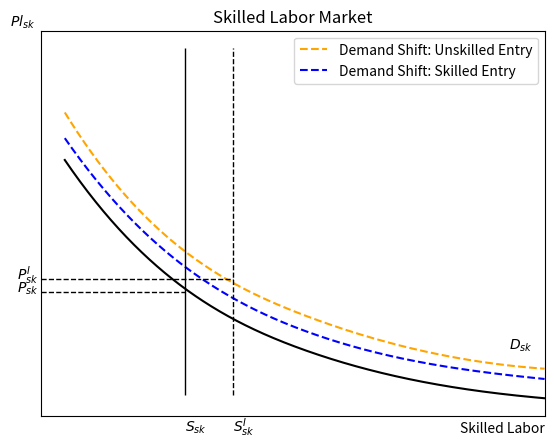
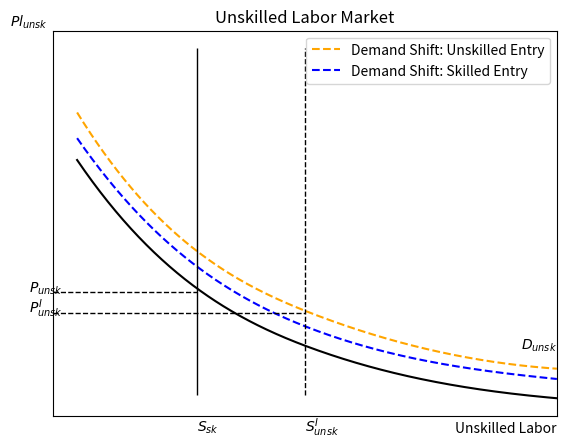
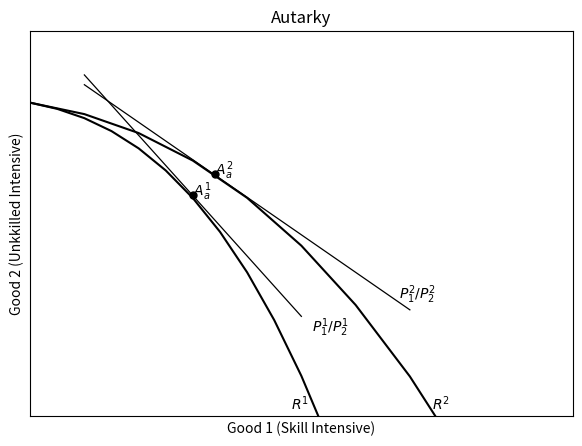
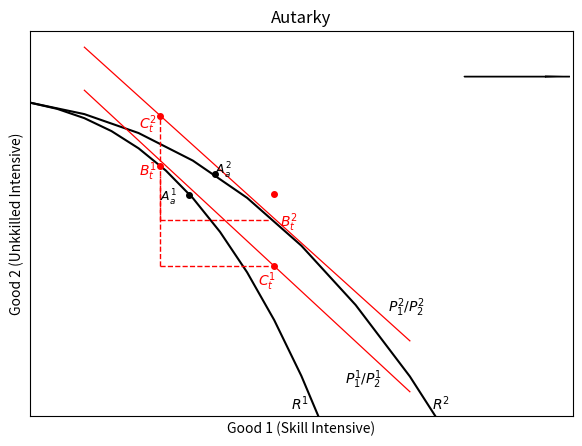
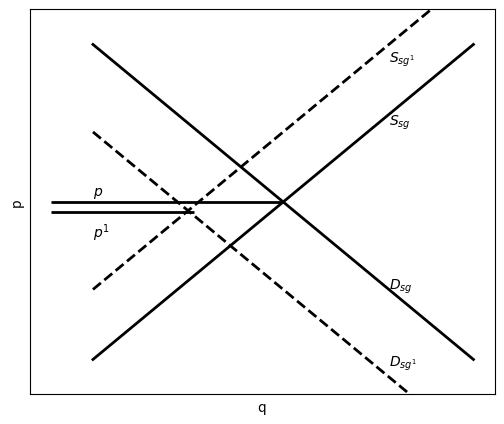
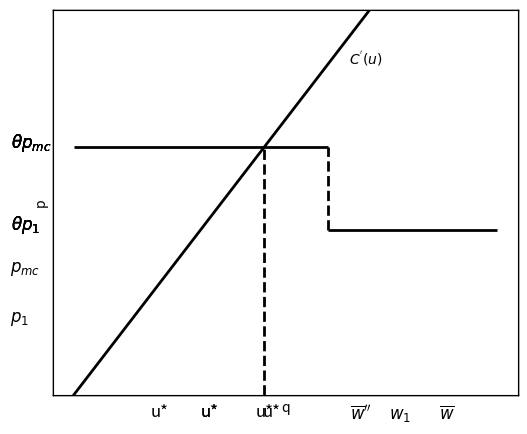

Here is the Python script that generated these plots, in order:
#!/usr/bin/env python
# coding: utf-8

# In[20]:


import pandas as pd
import numpy as np
import scipy.stats
import matplotlib.pyplot as plt
from scipy.interpolate import make_interp_spline


# ##### Case 1

# In[31]:


fig, ax = plt.subplots(1, 1,figsize=(6.5,5))
####plot unskilled demand shift
#####################
xs=np.array([1,2,3,4,5])
ys=np.array([106,52,27,13,6.25])+4

model=make_interp_spline(xs, ys)
xss=np.linspace(1,5,500)
yss=model(xss)
plt.plot(xss, yss,color='orange',linestyle='--',label='Demand Shift: Unskilled Entry')

####plot skilled demand shift
###############

x=np.array([1.0,2.0,3.0,4.0,5.0])
y=np.array([100,50,25,12.5,6.25])

model=make_interp_spline(x, y)
xs=np.linspace(1,5,500)
ys=model(xs)
plt.plot(xs, ys,color='blue',linestyle="--",label='Demand Shift: Skilled Entry')

####plot oled demand
###############
x=np.array([1.0,2.0,3.0,4.0,5.0])
y=np.array([99,49,25,12.5,6.25])-7.5

model=make_interp_spline(x, y)
xs=np.linspace(1,5,500)
ys=model(xs)
plt.plot(xs, ys,color='black',linestyle="-")


####draw supply + supply shift
#####################
##new supply
ax.vlines(x=2.4, ymin=0, ymax=135, linewidth=1, color='black',linestyle="--")
###old supply
ax.vlines(x=2, ymin=0, ymax=135, linewidth=1, color='black',linestyle="-")


##label supply
plt.text(2.4,-14, '$S^{I}_{sk}$', fontsize = 10)
plt.text(2,-14, '$S_{sk}$', fontsize = 10)

##label demand
plt.text(4.7,18, '$D_{sk}$', fontsize = 10)

######draw price lines

####old price

ax.hlines(y=40, xmin=.8, xmax=2, linewidth=1, color='black',linestyle="--")
plt.text(0.6,40, '$P_{sk}$', fontsize = 10)

###new price
ax.hlines(y=45, xmin=.8, xmax=2.4, linewidth=1, color='black',linestyle="--")
plt.text(0.6,45, '$P^{I}_{sk}$', fontsize = 10)

#####title and axes
plt.title("Skilled Labor Market")
plt.xlabel("Skilled Labor",loc='right')
plt.ylabel(r"$Pl_{sk}$",loc='top',rotation=0)

x_axis = ax.axes.get_xaxis()
x_axis.set_ticks([])

y_axis = ax.axes.get_yaxis()
y_axis.set_ticks([])

plt.margins(x=0)
plt.legend()
plt.show()


# In[44]:


fig, ax = plt.subplots(1, 1,figsize=(6.5,5))
####plot unskilled demand shift
#####################
xs=np.array([1,2,3,4,5])
ys=np.array([106,52,27,13,6.25])+4

model=make_interp_spline(xs, ys)
xss=np.linspace(1,5,500)
yss=model(xss)
plt.plot(xss, yss,color='orange',linestyle='--',label='Demand Shift: Unskilled Entry')

####plot skilled demand shift
###############

x=np.array([1.0,2.0,3.0,4.0,5.0])
y=np.array([100,50,25,12.5,6.25])

model=make_interp_spline(x, y)
xs=np.linspace(1,5,500)
ys=model(xs)
plt.plot(xs, ys,color='blue',linestyle="--",label='Demand Shift: Skilled Entry')

####plot oled demand
###############
x=np.array([1.0,2.0,3.0,4.0,5.0])
y=np.array([99,49,25,12.5,6.25])-7.5

model=make_interp_spline(x, y)
xs=np.linspace(1,5,500)
ys=model(xs)
plt.plot(xs, ys,color='black',linestyle="-")


####draw supply + supply shift
#####################
##new supply
ax.vlines(x=2.9, ymin=0, ymax=135, linewidth=1, color='black',linestyle="--")
###old supply
ax.vlines(x=2, ymin=0, ymax=135, linewidth=1, color='black',linestyle="-")


##label supply
plt.text(2.9,-14, '$S^{I}_{unsk}$', fontsize = 10)
plt.text(2,-14, '$S_{sk}$', fontsize = 10)

##label demand
plt.text(4.7,18, '$D_{unsk}$', fontsize = 10)

######draw price lines

####old price

ax.hlines(y=40, xmin=.8, xmax=2, linewidth=1, color='black',linestyle="--")
plt.text(0.6,40, '$P_{unsk}$', fontsize = 10)

###new price
ax.hlines(y=32, xmin=.8, xmax=2.9, linewidth=1, color='black',linestyle="--")
plt.text(0.6,32, '$P^{I}_{unsk}$', fontsize = 10)

#####title and axes
plt.title("Unskilled Labor Market")
plt.xlabel("Unskilled Labor",loc='right')
plt.ylabel(r"$Pl_{unsk}$",loc='top',rotation=0)

x_axis = ax.axes.get_xaxis()
x_axis.set_ticks([])

y_axis = ax.axes.get_yaxis()
y_axis.set_ticks([])

plt.margins(x=0)
plt.legend()
plt.show()



# In[523]:


get_ipython().run_line_magic('pinfo', 'plt.ylabel')


# In[325]:


###plot isoquants
fig, ax = plt.subplots(1, 1,figsize=(7,5))

x1=np.array([1,1.5,2,2.5,3,3.5,4,4.5,5,5.5,6,6.5,7])
x2=np.array([1,1.25,1.5,1.75,2,2.25,2.5,2.75,3,3.25,3.5,3.75,4])
y1=-x1**(2.5)
y2=-x2**(3)

plt.plot(x1, y1,color='black')
plt.plot(x2, y2,color='black')

plt.title("Autarky")
plt.xlabel("Good 1 (Skill Intensive)")
plt.ylabel("Good 2 (Unkkilled Intensive)")

plt.ylim(-49,10)
plt.xlim(1,6)

####plot price lines

#shallow price line
px1 = np.arange(1.5,4.6,1)
py1 = 19-(11.5*px1)
plt.plot(px1, py1,color='black',linewidth=.9)

#steep price line
px1 = np.arange(1.5,4.4,1)
py1 = 31-18.5*px1
plt.plot(px1, py1,color='black',linewidth=.9)



####plot labels 

plt.plot([2.5], [-15.2], marker="o", markersize=5, markeredgecolor="black", markerfacecolor="black")
plt.plot([2.7], [-12], marker="o", markersize=5, markeredgecolor="black", markerfacecolor="black")

####plot text

plt.text(2.5,-15.2, '$A^{1}_{a}$', fontsize = 10)
plt.text(2.7,-12, '$A^{2}_{a}$', fontsize = 10)

plt.text(3.4,-48, '$R^{1}$', fontsize = 10)
plt.text(4.7,-48, '$R^{2}$', fontsize = 10)

plt.text(3.6,-36, '$P^1_{1}/P^1_{2}$', fontsize = 10)
plt.text(4.4,-31, '$P^2_{1}/P^2_{2}$', fontsize = 10)

###formatting axes
x_axis = ax.axes.get_xaxis()
x_axis.set_ticks([])

y_axis = ax.axes.get_yaxis()
y_axis.set_ticks([])
plt.show()


# In[450]:


###plot isoquants
fig, ax = plt.subplots(1, 1,figsize=(7,5))

x1=np.array([1,1.5,2,2.5,3,3.5,4,4.5,5,5.5,6,6.5,7])
x2=np.array([1,1.25,1.5,1.75,2,2.25,2.5,2.75,3,3.25,3.5,3.75,4])
y1=-x1**(2.5)
y2=-x2**(3)

plt.plot(x1, y1,color='black')
plt.plot(x2, y2,color='black')

plt.title("Autarky")
plt.xlabel("Good 1 (Skill Intensive)")
plt.ylabel("Good 2 (Unkkilled Intensive)")

plt.ylim(-49,10)
plt.xlim(1,6)

####plot price lines

#shallow price line
px1 = np.arange(1.5,5,1)
py1 = 30-(15*px1)
plt.plot(px1, py1,color='red',linewidth=.9)

#steep price line
px1 = np.arange(1.5,4.500001,1)
py1 = 24-15.4*px1
plt.plot(px1, py1,color='red',linewidth=.9)



####plot production markers 

plt.plot([2.2], [-10.7], marker="o", markersize=4, markeredgecolor="red", markerfacecolor="red")
plt.plot([3.25], [-15], marker="o", markersize=4, markeredgecolor="red", markerfacecolor="red")

####plot consumption markers 

plt.plot([2.2], [-3], marker="o", markersize=4, markeredgecolor="red", markerfacecolor="red")
plt.plot([3.25], [-26], marker="o", markersize=4, markeredgecolor="red", markerfacecolor="red")

####plot old markers

plt.plot([2.46], [-15.2], marker="o", markersize=4, markeredgecolor="black", markerfacecolor="black")
plt.plot([2.7], [-12], marker="o", markersize=4, markeredgecolor="black", markerfacecolor="black")
####plot text

####old autarkey labels
plt.text(2.2,-16.2, '$A^{1}_{a}$', fontsize = 9)
plt.text(2.7,-12, '$A^{2}_{a}$', fontsize = 9)


####plot production labels
plt.text(2,-12.2, '$B^{1}_{t}$', fontsize = 10,color='red')
plt.text(3.3,-20, '$B^{2}_{t}$', fontsize = 10,color='red')

####plot consumption labels
plt.text(2,-5, '$C^{2}_{t}$', fontsize = 10,color='red')
plt.text(3.1,-29, '$C^{1}_{t}$', fontsize = 10,color='red')

####plot ppf labels
plt.text(3.4,-48, '$R^{1}$', fontsize = 10)
plt.text(4.7,-48, '$R^{2}$', fontsize = 10)

plt.text(3.9,-44, '$P^1_{1}/P^1_{2}$', fontsize = 10)
plt.text(4.3,-33, '$P^2_{1}/P^2_{2}$', fontsize = 10)

###plot dotted lines
#r1
ax.vlines(x=2.2, ymin=-26, ymax=-12.2, linewidth=1, color='red',linestyle='--')
ax.hlines(y=-26, xmin=2.2, xmax=3.2, linewidth=1, color='red',linestyle='--')

#r2
ax.vlines(x=2.2, ymin=-19, ymax=-3, linewidth=1, color='red',linestyle='--')
ax.hlines(y=-19, xmin=2.2, xmax=3.2, linewidth=1, color='red',linestyle='--')

###formatting axes
x_axis = ax.axes.get_xaxis()
x_axis.set_ticks([])

y_axis = ax.axes.get_yaxis()
y_axis.set_ticks([])
plt.show()


# In[73]:





# In[199]:


plt.arrow(5, 3, .75,0,head_width=.15)


# In[87]:


# Importing packages
import matplotlib.pyplot as plt
fig, ax = plt.subplots(1, 1,figsize=(6,5))
# Define x and y values
x1 = np.arange(0,10,1)
x2 = np.arange(0,10,1)


y1 = 10-1*x1
y2 = 1+1*x2

y3 = 3+1*x2

y4 = 7.5-1*x1

x_axis = ax.axes.get_xaxis()
x_axis.set_ticks([])

y_axis = ax.axes.get_yaxis()
y_axis.set_ticks([])


# Plot a simple line chart between two points (7, 8) and (42, 44)
plt.text(7,7.7, '$S_{sg}$', fontsize = 10)

plt.text(7,9.5, '$S_{sg^{1}}$', fontsize = 10)

plt.text(7,3, "$D_{sg}$", fontsize = 10)

plt.text(7,.8, "$D_{sg^{1}}$", fontsize = 10)


ax.set_xlabel("q")

ax.set_ylabel("p")


ax.hlines(y=5.2, xmin=-1, xmax=2.4, linewidth=2, color='black')
ax.hlines(y=5.5, xmin=-1, xmax=4.5, linewidth=2, color='black')

plt.text(0,4.5, "$p^1$", fontsize = 10)

plt.text(0,5.7, "$p$", fontsize = 10)

plt.ylim(0,11)
plt.plot(x1, y1, linewidth=2, color='black')
plt.plot(x2, y2, linewidth=2, color='black')
plt.plot(x2, y3, linewidth=2, color='black',linestyle="--")
plt.plot(x1, y4, linewidth=2, color='black',linestyle="--")
plt.show()


# In[50]:


# Importing packages
import matplotlib.pyplot as plt
fig, ax = plt.subplots(1, 1,figsize=(6,5))
# Define x and y values
x1 = np.arange(0,10,1)
x2 = np.arange(0,10,1)


y1 = 10-1*x1
y2 = 1+1*x2

y3 = 2+1*x2

y4 = 9.5-1*x1

y5 = 8-1*x1

x_axis = ax.axes.get_xaxis()
x_axis.set_ticks([])

y_axis = ax.axes.get_yaxis()
y_axis.set_ticks([])


# Plot a simple line chart between two points (7, 8) and (42, 44)
plt.text(7,7.8, '$S_{ug}$', fontsize = 10)



plt.text(7,3, "$D_{ug}$", fontsize = 10)

plt.text(7,1.5, "$D_{ug^{1}}$", fontsize = 10)



ax.set_xlabel("q")

ax.set_ylabel("p")


ax.hlines(y=5.3, xmin=-1, xmax=4.2, linewidth=2, color='black')
ax.hlines(y=5.5, xmin=-1, xmax=4.5, linewidth=2, color='black')

plt.text(0,4.8, "$p^1$", fontsize = 10)
plt.text(0,6, "$p$", fontsize = 10)


plt.arrow(5, 3, 1,0,head_width=.15)

plt.ylim(0,11)
plt.plot(x1, y1, linewidth=2, color='black')
plt.plot(x2, y2, linewidth=2, color='black')
# plt.plot(x2, y3, linewidth=2, color='black',linestyle="--")
plt.plot(x1, y4, linewidth=2, color='black',linestyle="--")
plt.plot(x1, y5, linewidth=2, color='black',linestyle="--")
plt.show()


# In[278]:


# Importing packages
import matplotlib.pyplot as plt

# Define x and y values
#x1 = np.arange(0,10,1)
#y1 = (11/1.5)-(2/3)*x1


x1 = np.arange(0,3,1)
x2 = np.arange(2,8,1)
x3 = np.arange(2,6.05,1)

y1 = 10-2*x1
y2 = (11/1.5)-(2/3)*x2
#y3 = (6.5/(3/4))-(4/3)*x2

y3=8.8571-(10/7)*x3


ax1 = plt.axes()
x_axis = ax1.axes.get_xaxis()
x_axis.set_ticks([])

y_axis = ax1.axes.get_yaxis()
y_axis.set_ticks([])


# Plot a simple line chart between two points (7, 8) and (42, 44)
plt.text(.6,10, '$D_{total}$', fontsize = 10)


ax1.hlines(y=2, xmin=0, xmax=5.2, linewidth=2, color='black')

ax1.vlines(x=5.2, ymin=0, ymax=3.4, linewidth=2, color='black',linestyle='--')

ax1.hlines(y=3.4, xmin=5.2, xmax=10, linewidth=2, color='black')
#ax1.hlines(y=3.4, xmin=0, xmax=10, linewidth=2, color='black',linestyle=":")

plt.text(-.1,3.5, '$p_{mc}$', fontsize = 12)
plt.text(-.1,2.1, '$p_{1}$', fontsize = 12)

###plot vertical lines for consumption
ax1.vlines(x=4.85, ymin=0, ymax=2, linewidth=2, color='black')
ax1.vlines(x=6, ymin=0, ymax=3.4, linewidth=2, color='black')


###plot labels lines for consumption
plt.text(4.65,-.7, "$\overline{w}''$", fontsize = 12)

plt.text(5.2,-.7, "$w_1$", fontsize = 12)

plt.text(5.9,-.7, "$\overline{w}$", fontsize = 12)


#ax1.set_xlabel("w")

#ax1.set_ylabel("p")

plt.ylim(0,11)
plt.xlim(.5,7)
plt.plot(x1, y1, linewidth=2, color='black')
plt.plot(x2, y2, linewidth=2, color='black')
plt.plot(x3, y3, linewidth=2, color='black',linestyle='--')
plt.show()


# #### Uniform Price Scenario

# In[274]:


x1 = np.arange(0,10,1)
y1 = x1

ax1 = plt.axes()
x_axis = ax1.axes.get_xaxis()
x_axis.set_ticks([])

y_axis = ax1.axes.get_yaxis()
y_axis.set_ticks([])


# Plot a simple line chart between two points (7, 8) and (42, 44)

plt.text(6.5,6, "$C^{'}(u)$", fontsize = 10)


plt.text(-1.5,4.5, '$\\theta p_{mc}$', fontsize = 12)
ax1.hlines(y=4.5,xmin=0, xmax=10, linewidth=2, color='black',linestyle='-')

###plot vertical lines for consumption
ax1.vlines(x=4.45, ymin=0, ymax=4.5, linewidth=2, color='black',linestyle='--')
plt.text(4.45,-.4, "u*", fontsize = 12)

###plot labels lines for consumption
plt.ylim(0,7)
plt.plot(x1, y1, linewidth=2, color='black')

plt.show()


# #### Costs sufficiently convex

# In[277]:


x1 = np.arange(0,10,1)
y1 = 2.5*x1

ax1 = plt.axes()
x_axis = ax1.axes.get_xaxis()
x_axis.set_ticks([])

y_axis = ax1.axes.get_yaxis()
y_axis.set_ticks([])

## label cost curve
plt.text(2.75,6, "$C^{'}(u)$", fontsize = 10)

#label second price tier
plt.text(-1.5,4.5, '$\\theta p_{mc}$', fontsize = 12
        )
# draw horizontal line for second price tier
ax1.hlines(y=4.5,xmin=0, xmax=2, linewidth=2, color='black',linestyle='-')


#label first price tier
plt.text(-1.5,3, '$\\theta p_{1}$', fontsize = 12
        )
# draw horizontal line for first price tier
ax1.hlines(y=3,xmin=2, xmax=10, linewidth=2, color='black',linestyle='-')


###plot vertical line connecting two price tiers
ax1.vlines(x=2, ymin=3, ymax=4.5, linewidth=2, color='black',linestyle='--')


###plot vertical line for consumption star
ax1.vlines(x=1.8, ymin=0, ymax=4.5, linewidth=2, color='black',linestyle='--')
plt.text(1.8,-.4, "u*", fontsize = 12)

#plot
plt.ylim(0,7)

plt.plot(x1, y1, linewidth=2, color='black')

plt.show()


# #### benchmark

# In[271]:


x1 = np.arange(0,10,1)
y1 = x1

ax1 = plt.axes()
x_axis = ax1.axes.get_xaxis()
x_axis.set_ticks([])

y_axis = ax1.axes.get_yaxis()
y_axis.set_ticks([])

## label cost curve
plt.text(6.5,6, "$C^{'}(u)$", fontsize = 10)

#label second price tier
plt.text(-1.5,4.5, '$\\theta p_{mc}$', fontsize = 12
        )
# draw horizontal line for second price tier
ax1.hlines(y=4.5,xmin=0, xmax=2, linewidth=2, color='black',linestyle='-')


#label first price tier
plt.text(-1.5,3, '$\\theta p_{1}$', fontsize = 12
        )
# draw horizontal line for first price tier
ax1.hlines(y=3,xmin=2, xmax=10, linewidth=2, color='black',linestyle='-')


###plot vertical line connecting two price tiers
ax1.vlines(x=2, ymin=3, ymax=4.5, linewidth=2, color='black',linestyle='--')


###plot vertical line for consumption star
ax1.vlines(x=3, ymin=0, ymax=3, linewidth=2, color='black',linestyle='--')
plt.text(3,-.4, "u*", fontsize = 12)

#plot

plt.ylim(0,7)

plt.plot(x1, y1, linewidth=2, color='black')

plt.show()


# In[272]:


x1 = np.arange(0,10,1)
y1 = x1

ax1 = plt.axes()
x_axis = ax1.axes.get_xaxis()
x_axis.set_ticks([])

y_axis = ax1.axes.get_yaxis()
y_axis.set_ticks([])

## label cost curve
plt.text(6.5,6, "$C^{'}(u)$", fontsize = 10)

#label second price tier
plt.text(-1.5,4.5, '$\\theta p_{mc}$', fontsize = 12
        )
# draw horizontal line for second price tier
ax1.hlines(y=4.5,xmin=0, xmax=2, linewidth=2, color='black',linestyle='-')


#label first price tier
plt.text(-1.5,3, '$\\theta p_{1}$', fontsize = 12
        )
# draw horizontal line for first price tier
ax1.hlines(y=3,xmin=2, xmax=10, linewidth=2, color='black',linestyle='-')


###plot vertical line connecting two price tiers
ax1.vlines(x=2, ymin=3, ymax=4.5, linewidth=2, color='black',linestyle='--')


###plot vertical line for consumption star
ax1.vlines(x=3, ymin=0, ymax=3, linewidth=2, color='black',linestyle='--')
plt.text(3,-.4, "u*", fontsize = 12)

#plot

plt.ylim(0,7)

plt.plot(x1, y1, linewidth=2, color='black')

plt.show()


# #### Plot wbar really high

# In[273]:


x1 = np.arange(0,10,1)
y1 = x1

ax1 = plt.axes()
x_axis = ax1.axes.get_xaxis()
x_axis.set_ticks([])

y_axis = ax1.axes.get_yaxis()
y_axis.set_ticks([])

## label cost curve
plt.text(6.5,6, "$C^{'}(u)$", fontsize = 10)

#label second price tier
plt.text(-1.5,4.5, '$\\theta p_{mc}$', fontsize = 12
        )
# draw horizontal line for second price tier
ax1.hlines(y=4.5,xmin=0, xmax=6, linewidth=2, color='black',linestyle='-')


#label first price tier
plt.text(-1.5,3, '$\\theta p_{1}$', fontsize = 12
        )
# draw horizontal line for first price tier
ax1.hlines(y=3,xmin=6, xmax=10, linewidth=2, color='black',linestyle='-')


###plot vertical line connecting two price tiers
ax1.vlines(x=6, ymin=3, ymax=4.5, linewidth=2, color='black',linestyle='--')


###plot vertical line for consumption star
ax1.vlines(x=4.5, ymin=0, ymax=4.5, linewidth=2, color='black',linestyle='--')
plt.text(4.3,-.4, "u*", fontsize = 12)

#plot

plt.ylim(0,7)

plt.plot(x1, y1, linewidth=2, color='black')

plt.show()


# In[ ]:




